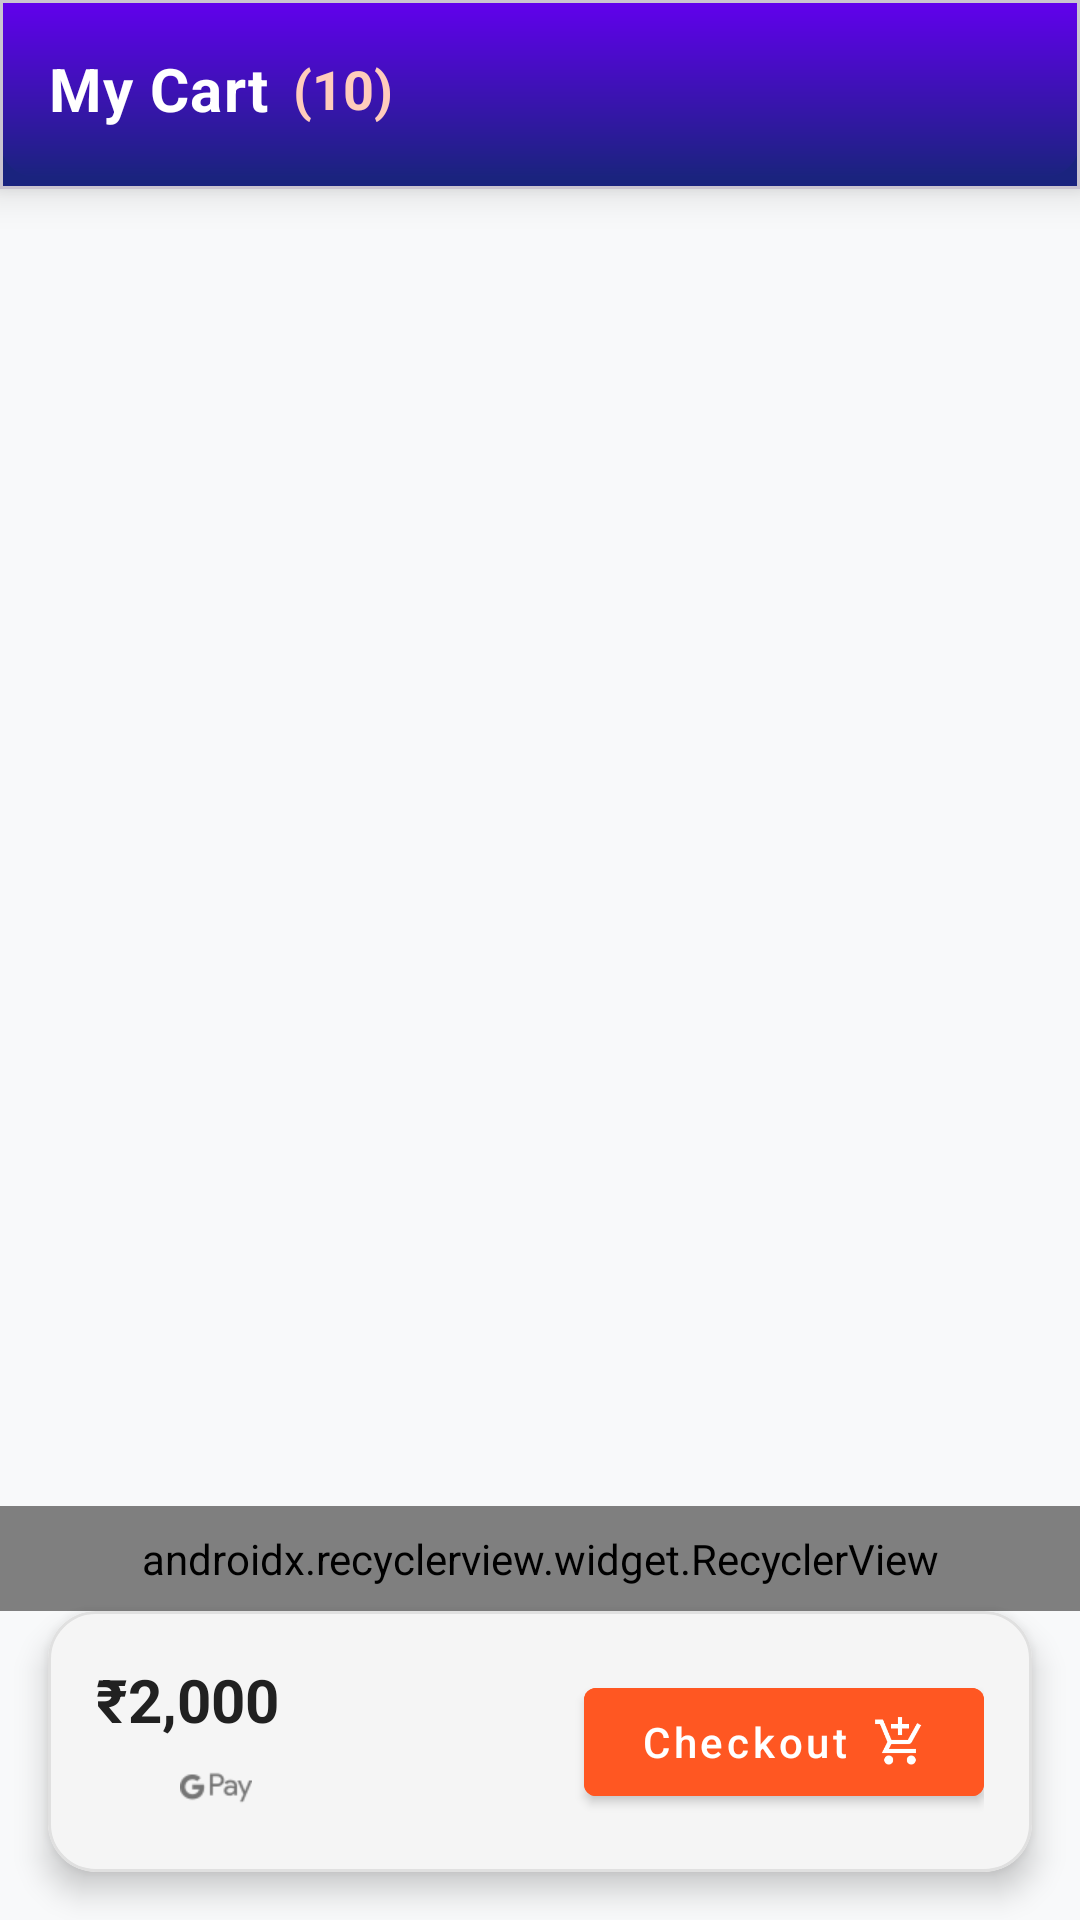

Here is an Android app screen rendered from its layout file. Give the layout XML and the strings, colors and styles it references.
<!-- AndroidManifest.xml: application theme Theme.HS_KART -->
<!-- res/layout/rohiith.xml -->
<?xml version="1.0" encoding="utf-8"?>
<androidx.constraintlayout.widget.ConstraintLayout
    xmlns:android="http://schemas.android.com/apk/res/android"
    xmlns:app="http://schemas.android.com/apk/res-auto"
    xmlns:tools="http://schemas.android.com/tools"
    android:layout_width="match_parent"
    android:layout_height="match_parent"
    android:background="@color/background_gradient"
    tools:context=".fragment.CartFragment">

    
    <com.google.android.material.card.MaterialCardView
        android:layout_width="match_parent"
        android:layout_height="wrap_content"
        app:cardBackgroundColor="@color/primary_dark"
        app:cardCornerRadius="0dp"
        app:cardElevation="8dp"
        app:contentPaddingBottom="4dp"
        app:layout_constraintTop_toTopOf="parent"
        app:layout_constraintStart_toStartOf="parent"
        app:layout_constraintEnd_toEndOf="parent">

        <LinearLayout
            android:id="@+id/header"
            android:layout_width="match_parent"
            android:layout_height="wrap_content"
            android:padding="16dp"
            android:orientation="horizontal"
            android:gravity="center_vertical"
            android:background="@drawable/header_gradient">

            <TextView
                android:layout_width="wrap_content"
                android:layout_height="wrap_content"
                android:text="My Cart"
                android:textColor="@color/white"
                android:textSize="20sp"
                android:textStyle="bold"
                android:letterSpacing="0.02"/>

            <TextView
                android:id="@+id/textView12"
                android:layout_width="wrap_content"
                android:layout_height="wrap_content"
                android:text="(10)"
                android:textColor="@color/accent_light"
                android:textSize="18sp"
                android:layout_marginStart="8dp"
                android:textStyle="bold"/>
        </LinearLayout>
    </com.google.android.material.card.MaterialCardView>

    
    <androidx.recyclerview.widget.RecyclerView
        android:id="@+id/cartRecycler"
        android:layout_width="match_parent"
        android:layout_height="0dp"
        android:clipToPadding="false"
        android:paddingVertical="8dp"
        android:overScrollMode="always"
        android:scrollbarStyle="outsideOverlay"
        android:scrollbars="vertical"
        app:fastScrollEnabled="true"
        app:fastScrollHorizontalThumbDrawable="@drawable/fast_scroll_thumb"
        app:fastScrollHorizontalTrackDrawable="@drawable/fast_scroll_track"
        app:fastScrollVerticalThumbDrawable="@drawable/fast_scroll_thumb"
        app:fastScrollVerticalTrackDrawable="@drawable/fast_scroll_track"
        app:layoutManager="androidx.recyclerview.widget.LinearLayoutManager"
        app:layout_constraintTop_toBottomOf="@id/header"
        app:layout_constraintBottom_toTopOf="@+id/linear_layout2"
        tools:listitem="@layout/layout_cart_item" />

    
    <com.google.android.material.card.MaterialCardView
        android:id="@+id/linear_layout2"
        android:layout_width="match_parent"
        android:layout_height="wrap_content"
        android:layout_marginHorizontal="16dp"
        android:layout_marginBottom="16dp"
        app:cardBackgroundColor="@color/surface_container"
        app:cardCornerRadius="16dp"
        app:cardElevation="6dp"
        app:layout_constraintBottom_toBottomOf="parent"
        app:rippleColor="@color/primary_light"
        app:strokeColor="@color/outline_variant"
        app:strokeWidth="1dp">

        <androidx.constraintlayout.widget.ConstraintLayout
            android:layout_width="match_parent"
            android:layout_height="wrap_content"
            android:padding="16dp">

            
            <LinearLayout
                android:layout_width="0dp"
                android:layout_height="wrap_content"
                android:orientation="vertical"
                app:layout_constraintBottom_toBottomOf="parent"
                app:layout_constraintStart_toStartOf="parent"
                app:layout_constraintTop_toTopOf="parent"
                app:layout_constraintWidth_percent="0.5">

                <TextView
                    android:id="@+id/textView13"
                    android:layout_width="wrap_content"
                    android:layout_height="wrap_content"
                    android:text="₹2,000"
                    android:textColor="@color/text_primary"
                    android:textSize="20sp"
                    android:textStyle="bold"/>

                <LinearLayout
                    android:layout_width="wrap_content"
                    android:layout_height="wrap_content"
                    android:layout_marginTop="4dp"
                    android:orientation="horizontal">

                    <ImageView
                        android:layout_width="24dp"
                        android:layout_height="24dp"
                        android:layout_marginEnd="4dp"
                        android:src="@drawable/credit"
                        android:tint="@color/text_secondary"/>

                    <ImageView
                        android:layout_width="24dp"
                        android:layout_height="24dp"
                        android:layout_marginEnd="4dp"
                        android:src="@drawable/upi"
                        android:tint="@color/text_secondary"/>

                    <ImageView
                        android:layout_width="24dp"
                        android:layout_height="24dp"
                        android:src="@drawable/paypal"
                        android:tint="@color/text_secondary"/>
                </LinearLayout>
            </LinearLayout>

            
            <com.google.android.material.button.MaterialButton
                android:id="@+id/checkout"
                style="@style/Widget.MaterialComponents.Button"
                android:layout_width="0dp"
                android:layout_height="48dp"
                android:backgroundTint="@color/accent_color"
                android:text="Checkout"
                android:textAllCaps="false"
                android:textColor="@color/on_accent"
                app:icon="@drawable/carto"
                app:iconGravity="textEnd"
                app:iconTint="@color/on_accent"
                app:layout_constraintBottom_toBottomOf="parent"
                app:layout_constraintEnd_toEndOf="parent"
                app:layout_constraintTop_toTopOf="parent"
                app:layout_constraintWidth_percent="0.45"/>
        </androidx.constraintlayout.widget.ConstraintLayout>
    </com.google.android.material.card.MaterialCardView>

</androidx.constraintlayout.widget.ConstraintLayout>
<!-- res/layout/layout_cart_item.xml (included above) -->
<?xml version="1.0" encoding="utf-8"?>
<com.google.android.material.card.MaterialCardView
    xmlns:android="http://schemas.android.com/apk/res/android"
    xmlns:app="http://schemas.android.com/apk/res-auto"
    xmlns:tools="http://schemas.android.com/tools"
    android:layout_width="match_parent"
    android:layout_height="wrap_content"
    android:layout_margin="8dp"
    app:cardBackgroundColor="@color/card_background"
    app:cardCornerRadius="12dp"
    app:cardElevation="4dp"
    app:strokeColor="@color/card_stroke"
    app:strokeWidth="1dp">

    <androidx.constraintlayout.widget.ConstraintLayout
        android:layout_width="match_parent"
        android:layout_height="wrap_content"
        android:padding="16dp">

        
        <ImageView
            android:id="@+id/imageView4"
            android:layout_width="80dp"
            android:layout_height="80dp"
            android:layout_marginEnd="16dp"
            android:background="@drawable/bg_image_placeholder"
            android:scaleType="centerCrop"
            android:contentDescription="@string/product_image"
            tools:src="@tools:sample/avatars"
            app:layout_constraintBottom_toBottomOf="parent"
            app:layout_constraintStart_toStartOf="parent"
            app:layout_constraintTop_toTopOf="parent" />

        
        <TextView
            android:id="@+id/textView11"
            android:layout_width="0dp"
            android:layout_height="wrap_content"
            android:text="Title"
            android:textColor="@color/text_primary"
            android:textSize="18sp"
            android:textStyle="bold"
            android:maxLines="1"
            android:ellipsize="end"
            app:layout_constraintBottom_toTopOf="@+id/textView12"
            app:layout_constraintEnd_toStartOf="@+id/imageView5"
            app:layout_constraintStart_toEndOf="@+id/imageView4"
            app:layout_constraintTop_toTopOf="@+id/imageView4" />

        
        <TextView
            android:id="@+id/textView12"
            android:layout_width="0dp"
            android:layout_height="wrap_content"
            android:text="Subtitle or Description"
            android:textColor="@color/text_secondary"
            android:textSize="14sp"
            android:maxLines="2"
            android:ellipsize="end"
            app:layout_constraintBottom_toTopOf="@+id/quantitySpinner"
            app:layout_constraintEnd_toStartOf="@+id/imageView5"
            app:layout_constraintStart_toEndOf="@+id/imageView4"
            app:layout_constraintTop_toBottomOf="@+id/textView11" />

        
        <Spinner
            android:id="@+id/quantitySpinner"
            android:layout_width="150dp"
            android:layout_height="50dp"
            android:layout_marginTop="8dp"
            android:background="@android:drawable/btn_dropdown"
            android:spinnerMode="dropdown"
            app:layout_constraintBottom_toBottomOf="parent"
            app:layout_constraintStart_toEndOf="@+id/imageView4"
            app:layout_constraintTop_toBottomOf="@+id/textView12" />

        
        <ImageView
            android:id="@+id/imageView5"
            android:layout_width="32dp"
            android:layout_height="32dp"
            android:layout_margin="8dp"
            android:background="?attr/selectableItemBackgroundBorderless"
            android:padding="6dp"
            android:tint="@color/icon_tint"
            app:srcCompat="@drawable/ic_delete"
            app:layout_constraintBottom_toBottomOf="parent"
            app:layout_constraintEnd_toEndOf="parent"
            app:layout_constraintTop_toTopOf="parent"
            tools:ignore="UseAppTint" />

    </androidx.constraintlayout.widget.ConstraintLayout>
</com.google.android.material.card.MaterialCardView>
<!-- resources referenced by this layout -->
<resources>
  <color name="accent_color">#FF5722</color>
  <color name="accent_light">#FFCCBC</color>
  <color name="background_gradient">#F8F9FA</color>
  <color name="card_background">#FFFFFF</color>
  <color name="card_stroke">#1A000000</color>
  <color name="icon_tint">#F44336</color>
  <color name="on_accent">#FFFFFF</color>
  <color name="outline_variant">#E0E0E0</color>
  <color name="primary_dark">#1A237E</color>
  <color name="primary_light">#9FA8DA</color>
  <color name="surface_container">#F5F5F5</color>
  <color name="text_primary">#212121</color>
  <color name="text_secondary">#757575</color>
  <color name="white">#FFFFFFFF</color>
  <!-- drawable bg_image_placeholder (drawable) -->
  <shape xmlns:android="http://schemas.android.com/apk/res/android"
      android:shape="rectangle">
      <solid android:color="#F5F5F5"/>
      <corners android:radius="8dp"/>
      <stroke android:width="1dp" android:color="#EEEEEE"/>
  </shape>
  <!-- drawable carto: png bitmap (drawable, 1225 bytes) -->
  <!-- drawable fast_scroll_thumb (drawable) -->
  <shape xmlns:android="http://schemas.android.com/apk/res/android"
      android:shape="rectangle">
      <solid android:color="@color/accent_color" />
      <corners android:radius="4dp" />
      <size android:width="6dp" android:height="40dp" />
  </shape>
  <!-- drawable fast_scroll_track (drawable) -->
  <shape xmlns:android="http://schemas.android.com/apk/res/android"
      android:shape="rectangle">
      <solid android:color="@color/primary_light" />
      <corners android:radius="2dp" />
      <size android:width="4dp" />
  </shape>
  <!-- drawable header_gradient (drawable) -->
  <shape xmlns:android="http://schemas.android.com/apk/res/android">
      <gradient
          android:startColor="@color/primary_dark"
          android:endColor="@color/primary_color"
          android:angle="90"/>
      <corners android:bottomRightRadius="12dp" android:bottomLeftRadius="12dp"/>
  </shape>
  <!-- drawable upi: png bitmap (drawable, 1243 bytes) -->
  <string name="product_image">Product image</string>
  <style name="Theme.HS_KART" parent="Base.Theme.HS_KART" />
  <color name="primary_color">#6200EE</color>
  <style name="Base.Theme.HS_KART" parent="Theme.Material3.DayNight.NoActionBar">
          
          <item name="colorPrimary">@color/colorPrimary</item>
          <item name="colorSecondary">@color/colorSecondary</item>
      </style>
  <color name="colorPrimary">#6200EE</color>
  <color name="colorSecondary">#FF5722</color>
</resources>
